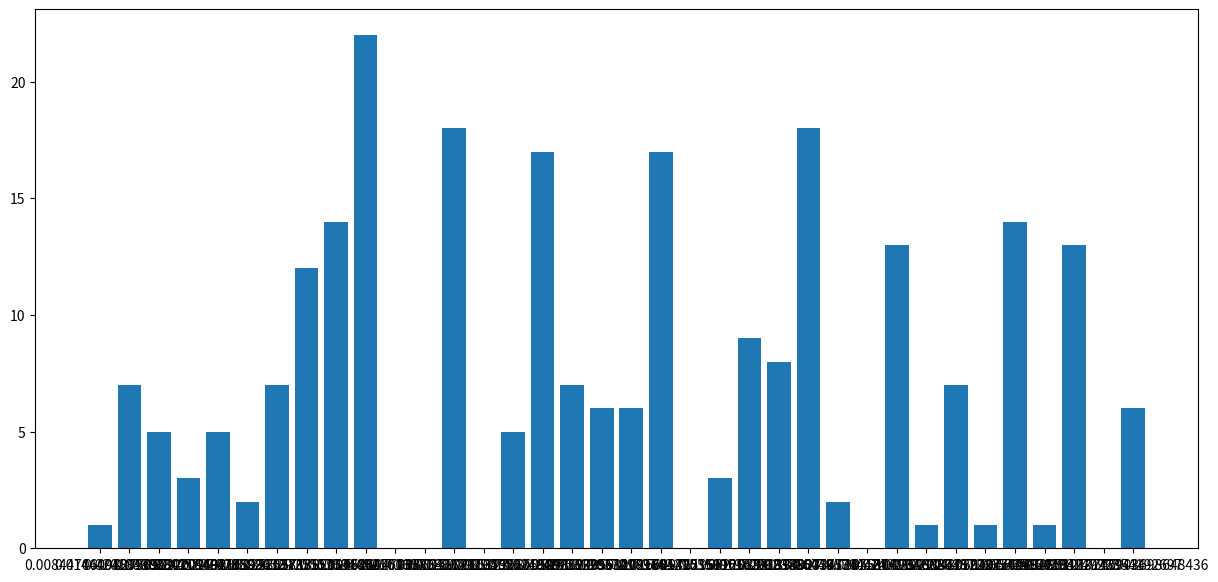

Recreate this plot in Python.
import numpy as np
from random import *
import matplotlib.pyplot as plt
import copy
import scipy.stats
import math


def student_test(alpha, angle_freedom):
    return scipy.stats.t.ppf(1 - (alpha / 2), angle_freedom)


def arrayXY(size):
    arr = []
    l = list(range(1, 11))
    shuffle(l)
    for i in range(size):
        arr.append(l[i])
    arr.sort()
    return arr


def math_exp_X(array, matrix, sizeX, sizeY, vib):
    Mx = 0
    for i in range(sizeX):
        summa = 0
        for j in range(sizeY):
            summa += matrix[i][j]
        Mx += summa * array[i]

    Mx /= vib
    return Mx


def math_exp_Y(array, matrix, sizeX, sizeY, vib):
    Mx = 0
    for j in range(sizeY):
        summa = 0
        for i in range(sizeX):
            summa += matrix[i][j]
        Mx += summa * array[j]

    Mx /= vib
    return Mx


def disp_dot(type, size, array, exp, vib):
    S_2 = 0
    for i in range(size):
        S_2 += (array[i] - exp) ** 2
    S_2 /= len(array)
    if type == 'X':
        print('Точечная оценка D[X]:', S_2)
    else:
        print('Точечная оценка D[Y]:', S_2)
    return S_2


def math_exp_int(exp, disp, test, vib):
    exp_int = test * math.sqrt(disp / vib)
    return [exp - exp_int, exp + exp_int]


def disp_int(vib, disp):
    chi1 = 304.9
    chi2 = 200.9
    d_int = (vib - 1) * disp
    return [d_int / chi1, d_int / chi2]


def correlation(arrayX, arrayY, expX, expY, sizeX, sizeY, dispX, dispY):
    Mx = 0
    My = 0
    for i in range(sizeX):
        Mx += (arrayX[i] - expX)
    for i in range(sizeY):
        My += (arrayY[i] - expY)
    result = (Mx * My) / ((math.sqrt(dispX) * math.sqrt(dispY)))
    return result / (math.sqrt(sizeX) * math.sqrt(sizeY))


def criteria(matrix_t, matrix_emp, size_x, size_y, vib):
    crit_x = 0
    crit_y = 0
    for i in range(size_x):
        crit_x = (sum(matrix_t[i]) - sum(matrix_emp[i] / vib)) ** 2 / sum(matrix_emp[i] / vib)
    temp_mat = copy.copy(matrix_emp)
    temp_mat = temp_mat.transpose()

    for i in range(size_y):
        crit_y = (sum(matrix_t[i]) - sum(temp_mat[i] / vib)) ** 2 / sum(temp_mat[i] / vib)
    return crit_x, crit_y


# n = int(input("n: "))
# m = int(input("m: "))
# rnd = int(input("rnd: "))
n = 6
m = 6
rnd = 250
xi = 11.34
prob = []
emp_matrix = np.zeros((n, m))
array = np.array(np.random.dirichlet(np.ones(n * m)) * 1)
matrix = np.reshape(array, (n, m))
print("Теоретическая матрица распределения:")
print(matrix)

for i in range(rnd):
    a = random()
    summ = 0
    skip = False
    for j in range(n):
        for k in range(m):
            summ += matrix[j][k]

            if summ >= a:
                emp_matrix[j][k] += 1
                skip = True
                break
            else:
                continue
        if skip:
            break

emp_copy = np.reshape(copy.copy(emp_matrix), (1, n * m))[0]
prob = copy.copy(array)
prob_str = []
for i in range(len(array)):
    prob_str.append(str(prob[i]))
print()
print("Эмпирическая матрица распределния:")
print(emp_matrix)
fig, ax = plt.subplots(figsize=(15, 7))
result = ax.bar(prob_str, emp_copy)
plt.show()

arrX = arrayXY(n)
arrY = arrayXY(m)
print('\n')

expX = math_exp_X(arrX, emp_matrix, n, m, rnd)
expY = math_exp_Y(arrY, emp_matrix, n, m, rnd)

print("Точечная оценка M[X]:", expX)
print("Точечная оценка M[Y]:", expY)

D_x = disp_dot('X', n, arrX, expX, rnd)
D_y = disp_dot('Y', m, arrY, expY, rnd)

test_st = student_test(0.01, rnd - 1)

math_expX_int = math_exp_int(expX, D_x, test_st, rnd)
math_expY_int = math_exp_int(expY, D_y, test_st, rnd)

print("Интервальная оценка M[X]:", math_expX_int)
print("Интервальная оценка M[Y]:", math_expY_int)

disp_intX = disp_int(rnd, D_x)
disp_intY = disp_int(rnd, D_y)

print("Интервальная оценка D[X]:", disp_intX)
print("Интервальная оценка D[Y]:", disp_intY)

print("Коэффицент корреляции:", correlation(arrX, arrY, expX, expY, n, m, D_x, D_y))

critX, critY = criteria(matrix, emp_matrix, n, m, rnd)
print("Проверка гипотезы по критерию согласия Пирсона:")
print()
print("Chi^2(alpha = 0.01, k = 3):", xi)
print("Критерий Пирсона для X:",critX)
print("Критерий Пирсона для Y:",critY)
print()
print("Chi^2(alpha, k) > chi^2(X) & Chi^2(alpha, k) > chi^2(Y), значит, нет оснований отклонять гипотезу о соответствии полученных оценок характеристик СВ требуемым")